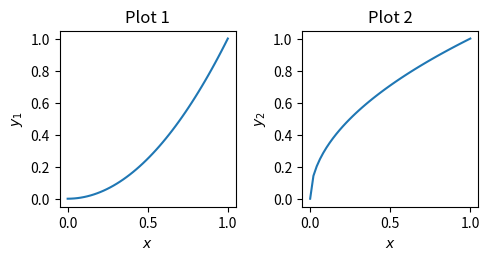

Write Python code to recreate this figure. (Note: this script raises an exception after producing the figure.)
import numpy as np
import matplotlib.pyplot as plt

# set up a figure plus two axes (subplots), figure size.
fig, (ax1, ax2) = plt.subplots(1, 2, figsize=(5, 3), tight_layout=True)

# numerical arrays to plot
x = np.linspace(0, 1)
y1 = x**2
y2 = np.sqrt(x)

ax1.plot(x, y1)             # plot in the first subplot
ax1.set_title('Plot 1')     # set the title. Note this is different to plt.title().
ax1.set_xlabel(r'$x$')      # set the x-label. Note this is different to plt.xlabel().
ax1.set_ylabel(r'$y_1$')    # set the y-label. Note this is different to plt.ylabel().
ax1.axis('scaled')          # make x- and y-axis scaled

ax2.plot(x, y2)
ax2.set_title('Plot 2')
ax2.set_xlabel(r'$x$')
ax2.set_ylabel(r'$y_2$')
ax2.axis('scaled')

plt.savefig('./images/subplots.png', dpi=200)
plt.show()
